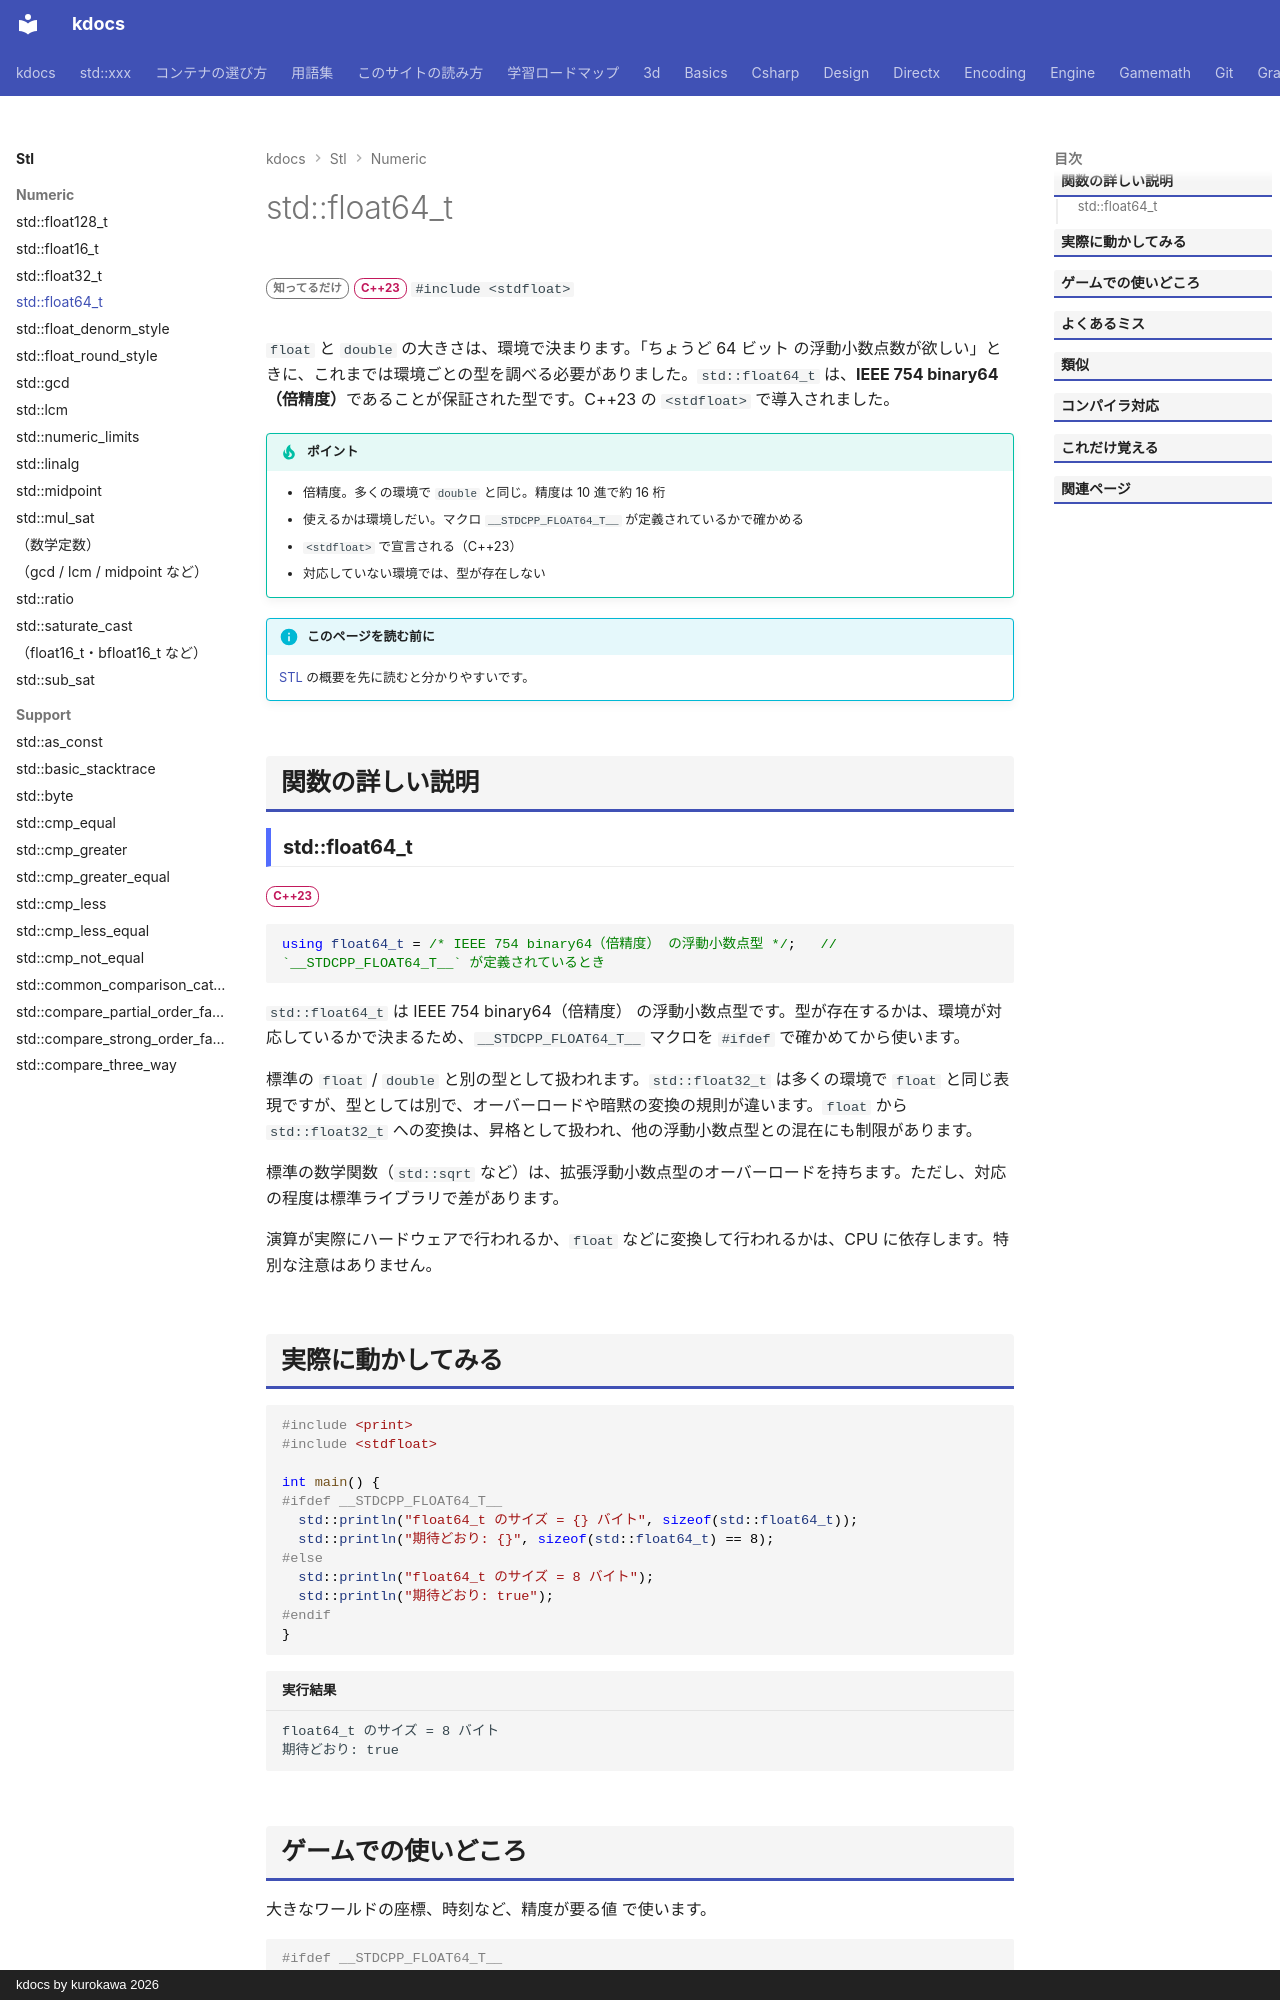

repository: qwzxdf/kdocs · page: stl/numeric/float64_t/index.html · generator: mkdocs · copyright: kdocs by kurokawa 2026

---
title: std::float64_t
summary: "64 ビットの浮動小数点型。"
order: 900
tags:
  - 数値
---

# std::float64_t

<div class="page-badges" markdown>
<span class="rank rank-rare">知ってるだけ</span>
<span class="ver ver-23">C++23</span>
`#include <stdfloat>`
</div>

`float` と `double` の大きさは、環境で決まります。「ちょうど 64 ビット の浮動小数点数が欲しい」ときに、これまでは環境ごとの型を調べる必要がありました。`std::float64_t` は、<strong>IEEE 754 binary64（倍精度）</strong>であることが保証された型です。C++23 の `<stdfloat>` で導入されました。

!!! tip "ポイント"
    - 倍精度。多くの環境で `double` と同じ。精度は 10 進で約 16 桁
    - 使えるかは環境しだい。マクロ `__STDCPP_FLOAT64_T__` が定義されているかで確かめる
    - `<stdfloat>` で宣言される（C++23）
    - 対応していない環境では、型が存在しない

!!! info "このページを読む前に"
    [STL](../index.md) の概要を先に読むと分かりやすいです。

## 関数の詳しい説明

### std::float64_t {#float64_t}

<span class="ver ver-23">C++23</span>

```cpp
using float64_t = /* IEEE 754 binary64（倍精度） の浮動小数点型 */;   // `__STDCPP_FLOAT64_T__` が定義されているとき
```

`std::float64_t` は IEEE 754 binary64（倍精度） の浮動小数点型です。型が存在するかは、環境が対応しているかで決まるため、`__STDCPP_FLOAT64_T__` マクロを `#ifdef` で確かめてから使います。

標準の `float` / `double` と別の型として扱われます。`std::float32_t` は多くの環境で `float` と同じ表現ですが、型としては別で、オーバーロードや暗黙の変換の規則が違います。`float` から `std::float32_t` への変換は、昇格として扱われ、他の浮動小数点型との混在にも制限があります。

標準の数学関数（`std::sqrt` など）は、拡張浮動小数点型のオーバーロードを持ちます。ただし、対応の程度は標準ライブラリで差があります。

演算が実際にハードウェアで行われるか、`float` などに変換して行われるかは、CPU に依存します。特別な注意はありません。
